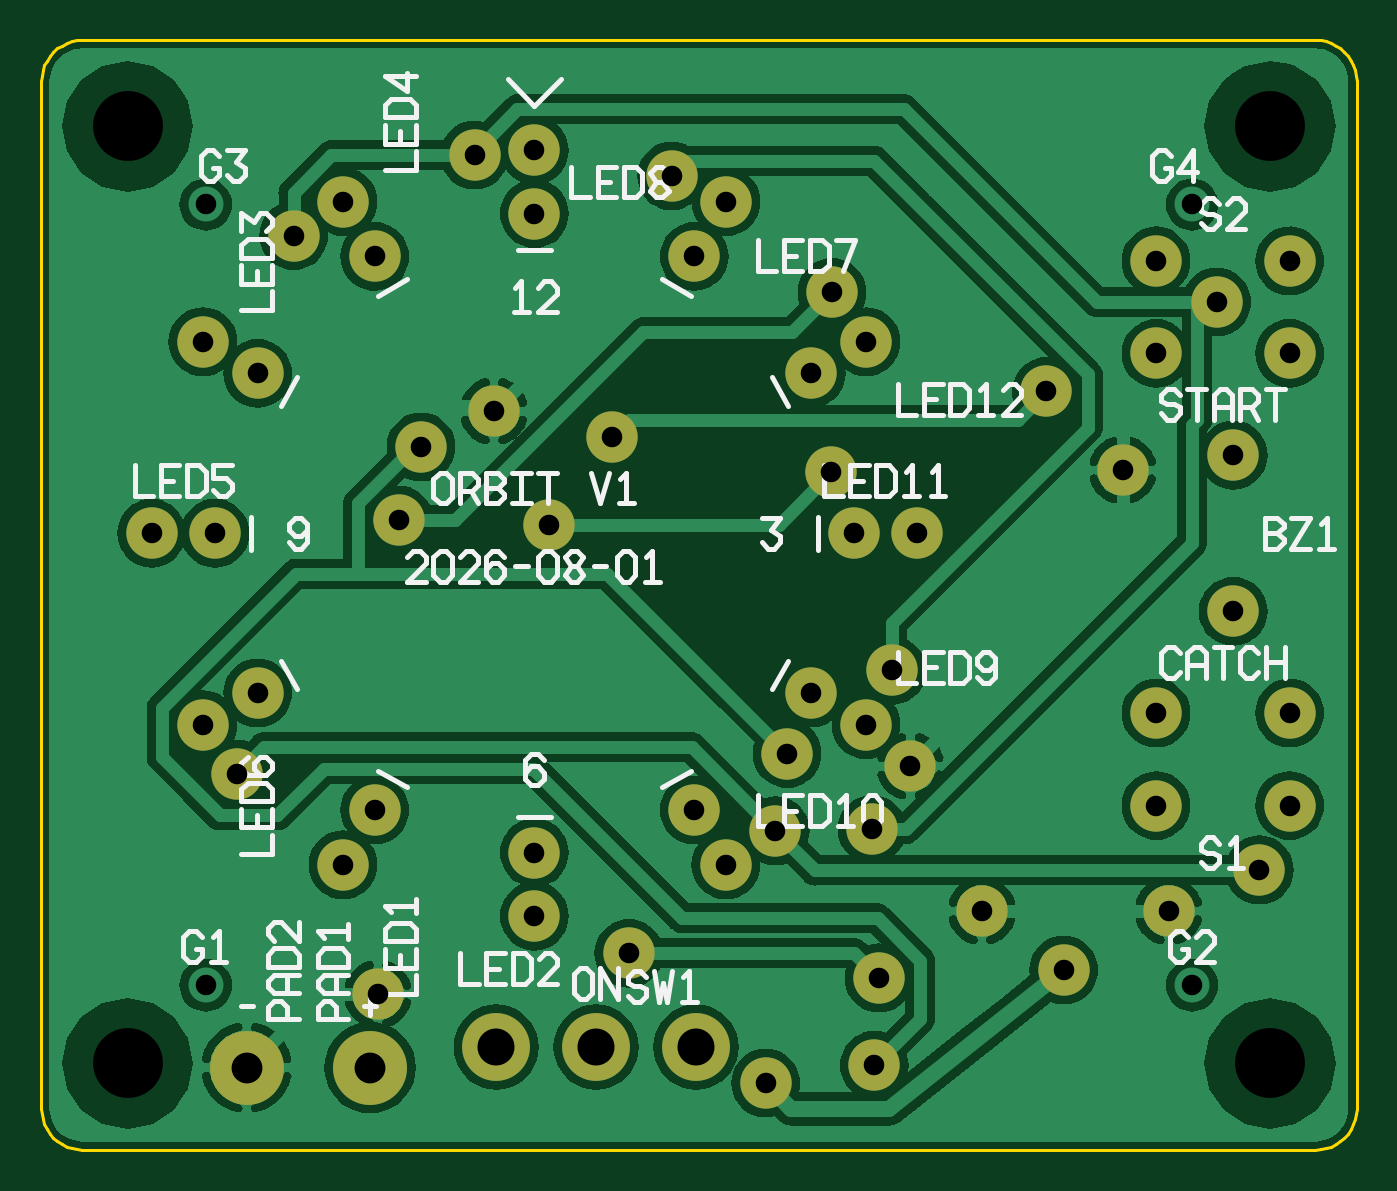
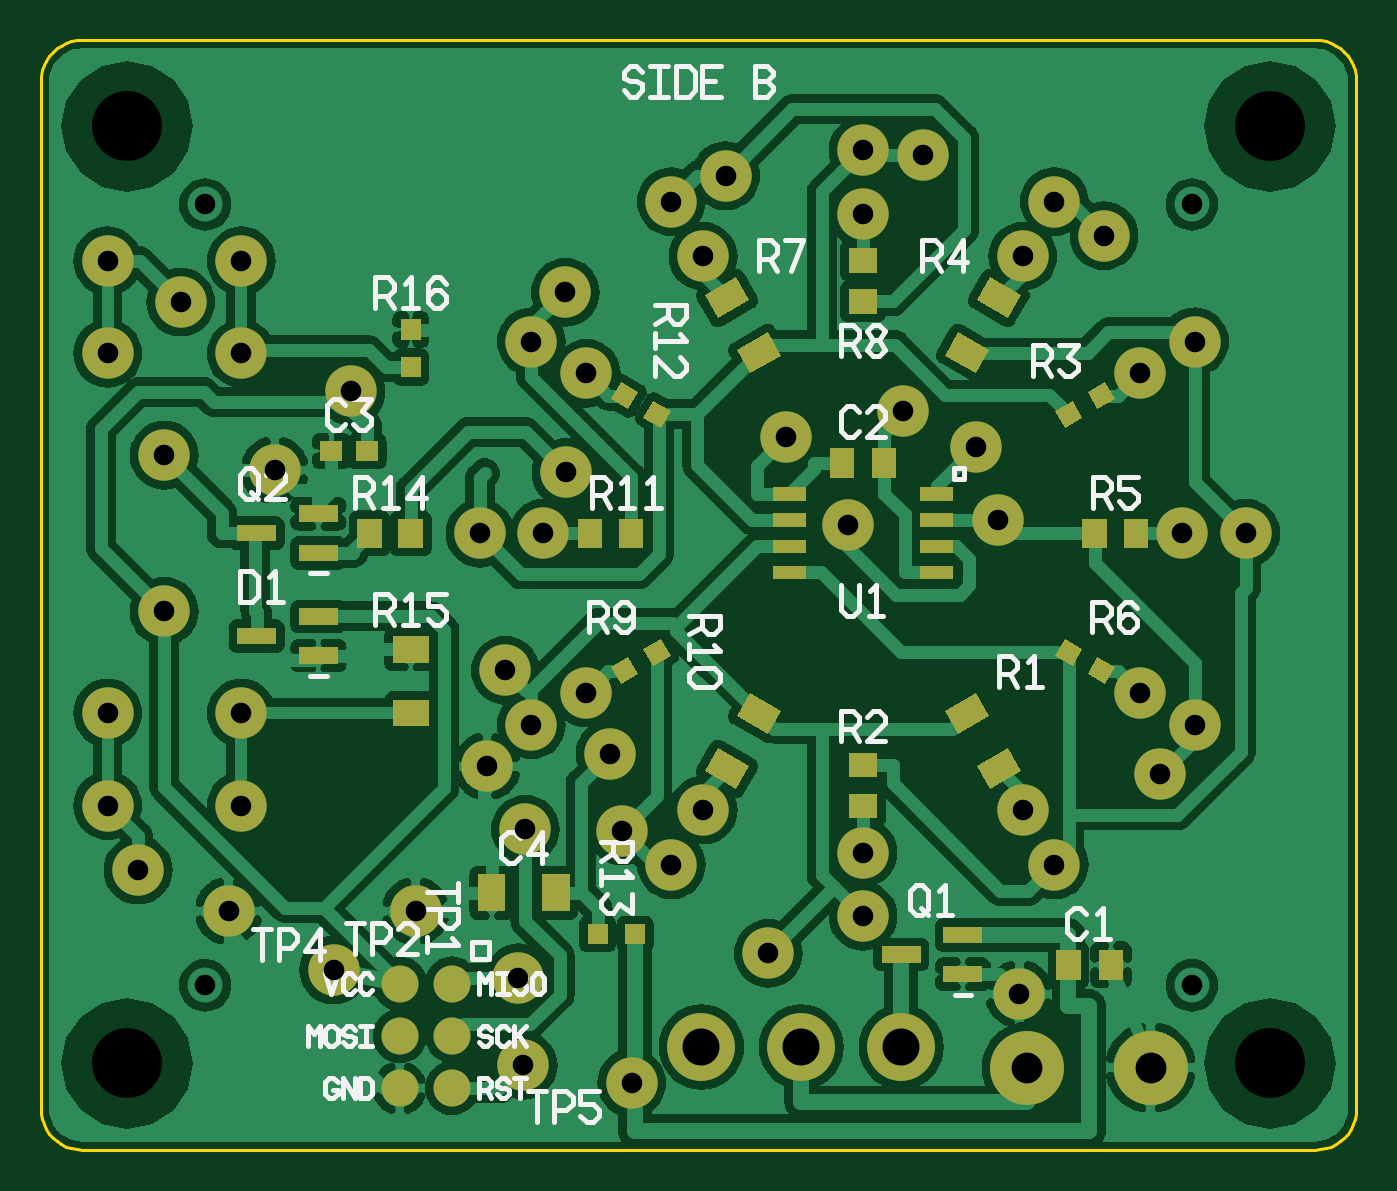
Circuit board: 9 layer files. Board 64.0 x 54.0 mm.
- bottom_copper: orbit-B_Cu.gbr (175788 bytes)
- bottom_mask: orbit-B_Mask.gbr (9492 bytes)
- paste: orbit-B_Paste.gbr (7465 bytes)
- bottom_silk: orbit-B_Silkscreen.gbr (19716 bytes)
- outline: orbit-Edge_Cuts.gbr (1604 bytes)
- top_copper: orbit-F_Cu.gbr (103827 bytes)
- top_mask: orbit-F_Mask.gbr (1963 bytes)
- top_silk: orbit-F_Silkscreen.gbr (21884 bytes)
- drill: orbit.drl (1172 bytes)

=== bottom_copper: orbit-B_Cu.gbr (175788 bytes, source omitted) ===
=== bottom_mask: orbit-B_Mask.gbr (9492 bytes, source omitted) ===
=== paste: orbit-B_Paste.gbr (7465 bytes, source omitted) ===
=== bottom_silk: orbit-B_Silkscreen.gbr (19716 bytes, source omitted) ===
=== outline: orbit-Edge_Cuts.gbr ===
G04 start of page 2 for group 3 layer_idx 2 *
G04 Title: (unknown), global_outline *
G04 Creator: pcb-rnd 3.1.7b *
G04 CreationDate: 2026-08-02 08:38:31 UTC *
G04 For: Dad *
G04 Format: Gerber/RS-274X *
G04 PCB-Dimensions: 64000000 54000000 *
G04 PCB-Coordinate-Origin: lower left *
%MOMM*%
%FSLAX46Y46*%
%LNGLOBAL_BOUNDARY_UROUTE__3*%
%ADD45C,0.150000*%
G54D45*
X62000000Y0D02*
X62261000Y17000D01*
X62518000Y68000D01*
X62765000Y152000D01*
X63000000Y268000D01*
X63218000Y413000D01*
X63414000Y586000D01*
X63587000Y782000D01*
X63732000Y1000000D01*
X63848000Y1235000D01*
X63932000Y1482000D01*
X64000000Y52000000D02*
X63983000Y52261000D01*
X63932000Y52518000D01*
X63848000Y52765000D01*
X63732000Y53000000D01*
X63932000Y1482000D02*
X63983000Y1739000D01*
X64000000Y2000000D01*
X64000000Y52000000D01*
X63732000Y53000000D02*
X63587000Y53218000D01*
X63414000Y53414000D01*
X63218000Y53587000D01*
X62518000Y53932000D02*
X62261000Y53983000D01*
X62000000Y54000000D01*
X2000000Y54000000D01*
X1739000Y53983000D01*
X63218000Y53587000D02*
X63000000Y53732000D01*
X62765000Y53848000D01*
X62518000Y53932000D01*
X1739000Y53983000D02*
X1482000Y53932000D01*
X1235000Y53848000D01*
X1000000Y53732000D01*
X782000Y53587000D01*
X586000Y53414000D01*
X413000Y53218000D01*
X268000Y53000000D01*
X152000Y52765000D01*
X68000Y52518000D01*
X17000Y52261000D01*
X0Y52000000D01*
X0Y2000000D01*
X17000Y1739000D01*
X68000Y1482000D01*
X152000Y1235000D01*
X268000Y1000000D01*
X413000Y782000D01*
X586000Y586000D01*
X782000Y413000D01*
X1000000Y268000D01*
X1235000Y152000D01*
X1482000Y68000D01*
X1739000Y17000D01*
X2000000Y0D01*
X62000000Y0D01*
M02*

=== top_copper: orbit-F_Cu.gbr (103827 bytes, source omitted) ===
=== top_mask: orbit-F_Mask.gbr ===
G04 start of page 2 for group 6 layer_idx 5 *
G04 Title: (unknown), top_mask *
G04 Creator: pcb-rnd 3.1.7b *
G04 CreationDate: 2026-08-02 08:38:31 UTC *
G04 For: Dad *
G04 Format: Gerber/RS-274X *
G04 PCB-Dimensions: 64000000 54000000 *
G04 PCB-Coordinate-Origin: lower left *
%MOMM*%
%FSLAX46Y46*%
%LNTOP_MASK_NONE_6*%
%ADD36C,3.300000*%
%ADD35C,3.600000*%
%ADD34C,2.500000*%
G54D34*
X57195000Y41248000D03*
X59270000Y13617000D03*
X12276000Y44478000D03*
X22029000Y35936000D03*
X18485000Y34203000D03*
X9522000Y18276000D03*
X24712000Y30404000D03*
X17413000Y30635000D03*
X16389000Y7582000D03*
G54D35*
X10000000Y4000000D03*
G54D34*
X21086000Y48401000D03*
X38478000Y41724000D03*
X48914000Y36898000D03*
X38451000Y32964000D03*
X41393000Y23324000D03*
X42296000Y18663000D03*
X40421000Y15596000D03*
X35724000Y15522000D03*
X36296000Y19276000D03*
X52621000Y33071000D03*
X45770000Y11617000D03*
X40762000Y8363000D03*
X40534000Y4113000D03*
X35250000Y3250000D03*
X54864000Y11617000D03*
X49750000Y8750000D03*
X28596000Y9557000D03*
X27757000Y34668000D03*
X30676000Y47393000D03*
X24000000Y45550000D03*
X10533000Y37775000D03*
X7866000Y39315000D03*
X16225000Y43467000D03*
X24000000Y48630000D03*
X31775000Y43467000D03*
X33315000Y46134000D03*
X14685000Y46134000D03*
X37467000Y37775000D03*
X40134000Y39315000D03*
X39550000Y30000000D03*
X54250000Y38750000D03*
X54250000Y43250000D03*
X60750000Y38750000D03*
X60750000Y43250000D03*
X58000000Y26200000D03*
X58000000Y33800000D03*
X42630000Y30000000D03*
X8450000Y30000000D03*
X5370000Y30000000D03*
X37467000Y22225000D03*
X10533000Y22225000D03*
X7866000Y20685000D03*
X40134000Y20685000D03*
X54250000Y16750000D03*
X54250000Y21250000D03*
X60750000Y16750000D03*
X60750000Y21250000D03*
X24000000Y14450000D03*
X16225000Y16533000D03*
X14685000Y13866000D03*
G54D35*
X16000000Y4000000D03*
G54D36*
X22140000Y5000000D03*
G54D34*
X31775000Y16533000D03*
X33315000Y13866000D03*
X24000000Y11370000D03*
G54D36*
X27000000Y5000000D03*
X31860000Y5000000D03*
M02*

=== top_silk: orbit-F_Silkscreen.gbr (21884 bytes, source omitted) ===
=== drill: orbit.drl ===
M48
METRIC,TZ
T1C1.000
T2C1.500
T3C1.800
T4C3.400
%
T1
X57.195Y41.248
X59.270Y13.617
X12.276Y44.478
X22.029Y35.936
X18.485Y34.203
X9.522Y18.276
X24.712Y30.404
X17.413Y30.635
X16.389Y7.582
X21.086Y48.401
X38.478Y41.724
X48.914Y36.898
X38.451Y32.964
X41.393Y23.324
X42.296Y18.663
X40.421Y15.596
X35.724Y15.522
X36.296Y19.276
X52.621Y33.071
X45.770Y11.617
X40.762Y8.363
X40.534Y4.113
X35.250Y3.250
X54.864Y11.617
X49.750Y8.750
X28.596Y9.557
X27.757Y34.668
X30.676Y47.393
X8.000Y46.000
X8.450Y30.000
X5.370Y30.000
X7.866Y39.315
X8.000Y8.000
X7.866Y20.685
X56.000Y46.000
X60.750Y43.250
X60.750Y21.250
X60.750Y38.750
X58.000Y26.200
X58.000Y33.800
X56.000Y8.000
X60.750Y16.750
X10.533Y37.775
X16.225Y43.467
X24.000Y45.550
X10.533Y22.225
X16.225Y16.533
X14.685Y13.866
X24.000Y14.450
X24.000Y11.370
X14.685Y46.134
X24.000Y48.630
X31.775Y43.467
X37.467Y37.775
X40.134Y39.315
X54.250Y38.750
X54.250Y43.250
X39.550Y30.000
X42.630Y30.000
X37.467Y22.225
X40.134Y20.685
X54.250Y16.750
X54.250Y21.250
X31.775Y16.533
X33.315Y13.866
X33.315Y46.134
T2
X10.000Y4.000
X16.000Y4.000
T3
X22.140Y5.000
X27.000Y5.000
X31.860Y5.000
T4
X4.200Y49.800
X4.200Y4.200
X59.800Y49.800
X59.800Y4.200
T0
M30
